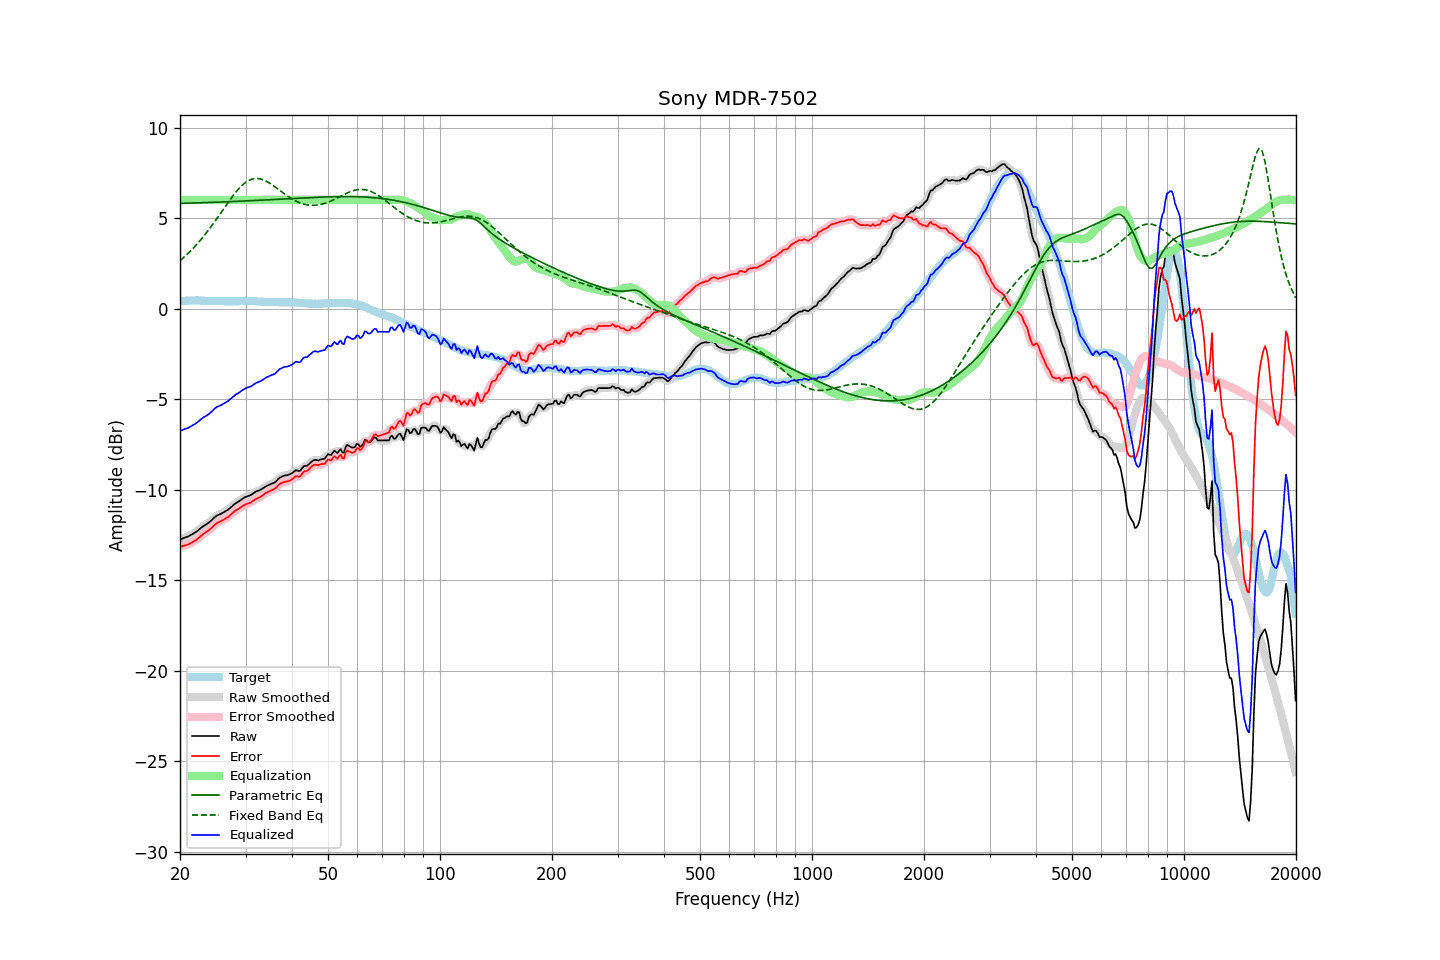

Source data for this figure (header and first rows):
frequency, raw, error, smoothed, error_smoothed, equalization, parametric_eq, fixed_band_eq, equalized_raw, equalized_smoothed, target
20.00, -12.75, -13.16, -12.75, -13.16, 6.00, 5.81, 2.65, -6.75, -6.75, 0.41
20.20, -12.72, -13.14, -12.72, -13.14, 6.00, 5.81, 2.72, -6.72, -6.72, 0.42
20.40, -12.68, -13.11, -12.69, -13.11, 6.00, 5.81, 2.80, -6.68, -6.69, 0.43
20.61, -12.65, -13.08, -12.66, -13.09, 6.00, 5.81, 2.88, -6.65, -6.66, 0.43
20.81, -12.62, -13.06, -12.62, -13.06, 6.00, 5.82, 2.96, -6.62, -6.62, 0.44
21.02, -12.59, -13.03, -12.59, -13.03, 6.00, 5.82, 3.04, -6.59, -6.59, 0.44
21.23, -12.54, -12.99, -12.54, -12.99, 6.00, 5.82, 3.13, -6.54, -6.54, 0.45
21.44, -12.49, -12.94, -12.50, -12.94, 6.00, 5.83, 3.22, -6.49, -6.50, 0.45
21.66, -12.44, -12.89, -12.45, -12.89, 6.00, 5.83, 3.31, -6.44, -6.45, 0.45
21.87, -12.39, -12.84, -12.39, -12.84, 6.00, 5.83, 3.41, -6.39, -6.39, 0.45
22.09, -12.33, -12.79, -12.33, -12.78, 6.00, 5.83, 3.50, -6.33, -6.33, 0.46
22.31, -12.26, -12.72, -12.26, -12.72, 6.00, 5.84, 3.60, -6.26, -6.26, 0.45
22.54, -12.20, -12.64, -12.19, -12.64, 6.00, 5.84, 3.70, -6.20, -6.19, 0.44
22.76, -12.12, -12.56, -12.12, -12.56, 6.00, 5.84, 3.81, -6.12, -6.12, 0.43
22.99, -12.05, -12.49, -12.06, -12.49, 6.00, 5.85, 3.91, -6.05, -6.06, 0.43
23.22, -11.99, -12.43, -12.00, -12.43, 6.00, 5.85, 4.02, -5.99, -6.00, 0.43
23.45, -11.94, -12.37, -11.94, -12.37, 6.00, 5.85, 4.14, -5.94, -5.94, 0.42
23.69, -11.88, -12.31, -11.88, -12.31, 6.00, 5.85, 4.25, -5.88, -5.88, 0.42
23.92, -11.82, -12.24, -11.82, -12.24, 6.00, 5.86, 4.37, -5.82, -5.82, 0.42
24.16, -11.74, -12.16, -11.74, -12.17, 6.00, 5.86, 4.49, -5.74, -5.74, 0.42
24.40, -11.66, -12.08, -11.66, -12.08, 6.00, 5.86, 4.61, -5.66, -5.66, 0.42
24.65, -11.57, -11.99, -11.57, -12.00, 6.00, 5.87, 4.73, -5.57, -5.57, 0.42
24.89, -11.49, -11.91, -11.50, -11.92, 6.00, 5.87, 4.85, -5.49, -5.50, 0.42
25.14, -11.43, -11.85, -11.44, -11.85, 6.00, 5.87, 4.98, -5.43, -5.44, 0.42
25.39, -11.39, -11.80, -11.39, -11.80, 6.00, 5.88, 5.11, -5.39, -5.39, 0.41
25.65, -11.35, -11.76, -11.35, -11.76, 6.00, 5.88, 5.23, -5.35, -5.35, 0.41
25.91, -11.31, -11.72, -11.31, -11.72, 6.00, 5.89, 5.36, -5.31, -5.31, 0.41
26.16, -11.26, -11.67, -11.26, -11.67, 6.00, 5.89, 5.49, -5.26, -5.26, 0.41
26.43, -11.21, -11.62, -11.21, -11.62, 6.00, 5.89, 5.62, -5.21, -5.21, 0.41
26.69, -11.15, -11.56, -11.16, -11.56, 6.00, 5.90, 5.75, -5.15, -5.16, 0.40
26.96, -11.10, -11.51, -11.10, -11.50, 6.00, 5.90, 5.87, -5.10, -5.10, 0.40
27.23, -11.02, -11.43, -11.02, -11.43, 6.00, 5.90, 5.99, -5.02, -5.02, 0.40
27.50, -10.94, -11.35, -10.95, -11.35, 6.00, 5.91, 6.12, -4.94, -4.95, 0.40
27.77, -10.86, -11.26, -10.87, -11.27, 6.00, 5.91, 6.23, -4.86, -4.87, 0.40
28.05, -10.79, -11.19, -10.80, -11.20, 6.00, 5.92, 6.35, -4.79, -4.80, 0.40
28.33, -10.73, -11.13, -10.74, -11.14, 6.00, 5.92, 6.46, -4.73, -4.74, 0.40
28.62, -10.68, -11.08, -10.68, -11.08, 6.00, 5.92, 6.56, -4.68, -4.68, 0.40
28.90, -10.62, -11.03, -10.62, -11.03, 6.00, 5.93, 6.66, -4.62, -4.62, 0.41
29.19, -10.56, -10.97, -10.56, -10.97, 6.00, 5.93, 6.75, -4.56, -4.56, 0.41
29.48, -10.50, -10.91, -10.50, -10.91, 6.00, 5.94, 6.83, -4.50, -4.50, 0.41
29.78, -10.44, -10.86, -10.45, -10.86, 6.00, 5.94, 6.91, -4.44, -4.45, 0.41
30.08, -10.39, -10.81, -10.40, -10.81, 6.00, 5.94, 6.98, -4.39, -4.40, 0.41
30.38, -10.36, -10.78, -10.37, -10.78, 6.00, 5.95, 7.04, -4.36, -4.37, 0.41
30.68, -10.33, -10.74, -10.33, -10.74, 6.00, 5.95, 7.08, -4.33, -4.33, 0.41
30.99, -10.30, -10.71, -10.30, -10.70, 6.00, 5.96, 7.12, -4.30, -4.30, 0.41
31.30, -10.24, -10.65, -10.24, -10.65, 6.00, 5.96, 7.15, -4.24, -4.24, 0.41
31.61, -10.18, -10.59, -10.19, -10.59, 6.00, 5.97, 7.17, -4.18, -4.19, 0.41
31.93, -10.12, -10.53, -10.13, -10.53, 6.00, 5.97, 7.18, -4.12, -4.13, 0.40
32.24, -10.08, -10.48, -10.09, -10.48, 6.00, 5.98, 7.18, -4.08, -4.09, 0.39
32.57, -10.05, -10.45, -10.05, -10.44, 6.00, 5.98, 7.17, -4.05, -4.05, 0.39
32.89, -10.01, -10.40, -10.01, -10.40, 6.00, 5.98, 7.16, -4.01, -4.01, 0.39
33.22, -9.96, -10.34, -9.96, -10.34, 6.00, 5.99, 7.13, -3.96, -3.96, 0.38
33.55, -9.90, -10.28, -9.90, -10.28, 6.00, 5.99, 7.10, -3.90, -3.90, 0.38
33.89, -9.84, -10.21, -9.85, -10.21, 6.00, 6.00, 7.06, -3.84, -3.85, 0.36
34.23, -9.79, -10.16, -9.80, -10.16, 6.00, 6.00, 7.02, -3.79, -3.80, 0.36
34.57, -9.75, -10.11, -9.75, -10.11, 6.00, 6.01, 6.97, -3.75, -3.75, 0.36
34.92, -9.71, -10.07, -9.71, -10.07, 6.00, 6.01, 6.91, -3.71, -3.71, 0.36
35.27, -9.67, -10.03, -9.68, -10.04, 6.00, 6.02, 6.85, -3.67, -3.68, 0.36
35.62, -9.64, -10.00, -9.64, -10.00, 6.00, 6.02, 6.79, -3.64, -3.64, 0.35
35.97, -9.60, -9.95, -9.59, -9.94, 6.00, 6.03, 6.73, -3.60, -3.59, 0.35
... 635 more rows
